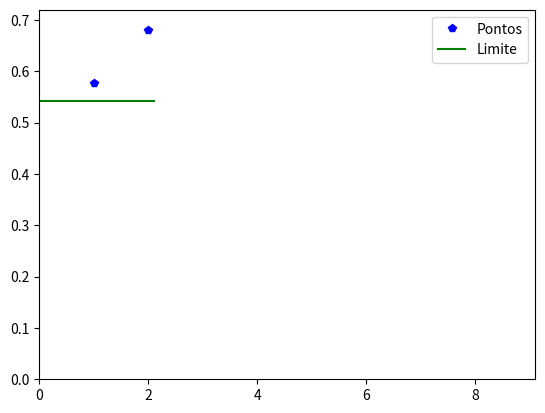

This chart was generated by the following Python code:
import pandas as pd
import numpy as np
import matplotlib.pyplot as plt
import time

inicio1 = time.time()
valor = 0
contador = 1

lista_tempos = []
lista_x = []
lista_pontos = []
for i in range(1,3):
    inicio = time.time()

    contador = 1
    valor = 0
    
    while contador < 10**i:
        contador = contador + 1 
        valor = valor + (1/(contador+10**i))
    
    lista_x.append(i)
    lista_pontos.append(valor);
        
    fim = time.time()
    lista_tempos.append(fim-inicio)

print(lista_tempos)
plt.plot(lista_x, lista_pontos, linestyle=' ', color='b', marker='p', label = 'Pontos')
plt.plot([0, i+0.1], [13/24,13/24], linestyle='-', color='g', label='Limite')
plt.legend()
plt.axis([0,9+0.1,0,0.72])
plt.show()